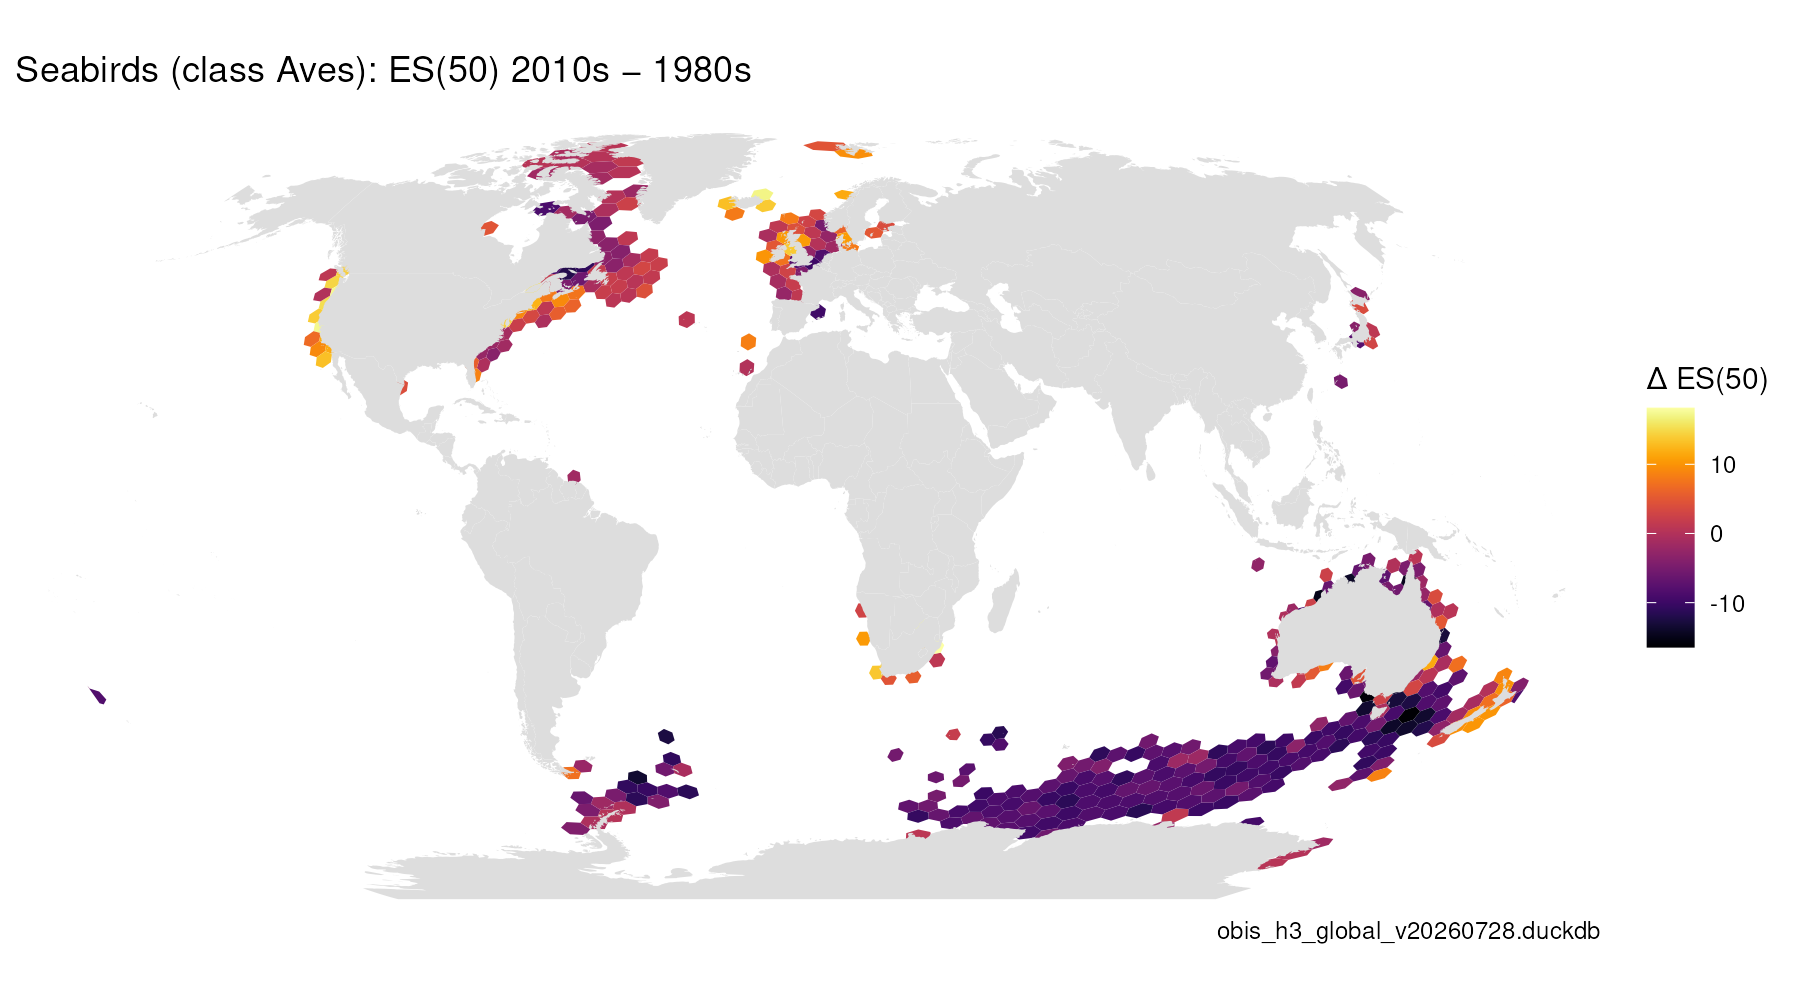

The table this chart was drawn from, first rows:
cell, value_from, value_to, delta, pct, n_from, n_to
820157fffffffff, 8.911, 18.52, 9.61, 107.8, 899, 509
82015ffffffffff, 11.61, 16.28, 4.665, 40.17, 187, 517
820247fffffffff, 5.879, 6.14, 0.261, 4.439, 1257, 3918
820257fffffffff, 5.597, 6.076, 0.4783, 8.545, 731, 2492
82025ffffffffff, 6.887, 5.405, -1.482, -21.52, 53, 400
820267fffffffff, 5.419, 5.804, 0.3847, 7.1, 625, 1570
82026ffffffffff, 6.82, 5.839, -0.9815, -14.39, 144, 727
820277fffffffff, 7.195, 6.644, -0.5509, -7.656, 277, 639
82035ffffffffff, 6.228, 6.818, 0.5901, 9.476, 158, 383
820697fffffffff, 5.73, 6.997, 1.268, 22.12, 409, 365
82069ffffffffff, 6.481, 6.919, 0.4379, 6.757, 147, 260
8206d7fffffffff, 9.426, 7.433, -1.993, -21.14, 391, 1132
8206dffffffffff, 6.134, 8.585, 2.451, 39.96, 79, 839
82074ffffffffff, 6.362, 14.38, 8.015, 126, 429, 153
82075ffffffffff, 10.89, 23.96, 13.07, 120, 981, 2839
820767fffffffff, 7.532, 21.39, 13.86, 184, 1431, 214
820777fffffffff, 5.603, 22.66, 17.05, 304.3, 209, 488
82082ffffffffff, 7.36, 18.98, 11.62, 157.8, 69, 93
820897fffffffff, 18.64, 23.56, 4.921, 26.4, 1092, 1623
82089ffffffffff, 19.17, 22.91, 3.743, 19.52, 3847, 12159
820987fffffffff, 9.263, 4.169, -5.094, -54.99, 11678, 7144
820997fffffffff, 9.55, 6.986, -2.564, -26.85, 28083, 2069
82099ffffffffff, 10.19, 16.38, 6.189, 60.72, 8781, 2247
8209a7fffffffff, 8.474, 11.06, 2.585, 30.51, 133206, 2788
8209affffffffff, 8.227, 11.47, 3.246, 39.46, 1089, 157
8209b7fffffffff, 7.327, 8.367, 1.039, 14.18, 40131, 1432
820e27fffffffff, 10.35, 9.13, -1.222, -11.8, 148, 82
820e37fffffffff, 11.67, 2.831, -8.842, -75.75, 172, 564
820e4ffffffffff, 11.95, 2.781, -9.173, -76.74, 128, 7128
820e87fffffffff, 18.4, 23.18, 4.78, 25.98, 54, 329
820f2ffffffffff, 5.331, 5.527, 0.196, 3.676, 145, 2726
820f37fffffffff, 6.96, 5.642, -1.318, -18.93, 233, 1497
820f47fffffffff, 10.94, 6.267, -4.669, -42.69, 333, 1753
820f4ffffffffff, 11.28, 8.215, -3.061, -27.15, 333, 4814
820f57fffffffff, 11.31, 6.449, -4.861, -42.98, 336, 1215
820f77fffffffff, 6.25, 5.765, -0.4851, -7.762, 222, 1560
821807fffffffff, 10.74, 20.83, 10.09, 93.91, 13620, 400
82180ffffffffff, 9.998, 9.54, -0.4584, -4.584, 10908, 842
821827fffffffff, 9.972, 14.92, 4.952, 49.66, 10150, 627
82182ffffffffff, 10.59, 17.97, 7.388, 69.79, 19402, 1853
821847fffffffff, 9.161, 11.02, 1.859, 20.29, 505, 31618
82184ffffffffff, 8.949, 10.14, 1.195, 13.35, 66, 23866
821857fffffffff, 9.224, 8.185, -1.039, -11.26, 571, 4227
82185ffffffffff, 8.221, 5.797, -2.424, -29.49, 101, 14099
821867fffffffff, 11.26, 6.867, -4.397, -39.04, 1357, 53482
821877fffffffff, 11.18, 13.9, 2.721, 24.34, 3233, 9216
821907fffffffff, 9.693, 10.83, 1.134, 11.7, 71956, 354
82190ffffffffff, 11.97, 22.28, 10.32, 86.2, 120983, 2077
82191ffffffffff, 8.634, 8.001, -0.6332, -7.333, 32010, 187
821927fffffffff, 9.468, 17.56, 8.096, 85.51, 21031, 247
82192ffffffffff, 9.805, 13.94, 4.139, 42.22, 387937, 4090
821947fffffffff, 9.85, 7.246, -2.604, -26.43, 71505, 36638
82194ffffffffff, 13.75, 3.973, -9.773, -71.09, 21388, 1934716
821957fffffffff, 11.87, 25.66, 13.8, 116.2, 71206, 5034
82195ffffffffff, 13.1, 5.179, -7.92, -60.46, 1736, 61964
821967fffffffff, 8.187, 8.434, 0.247, 3.017, 31245, 6856
82196ffffffffff, 12.52, 4.175, -8.349, -66.66, 61691, 933302
821977fffffffff, 9.88, 20.51, 10.63, 107.6, 159129, 5004
821a07fffffffff, 6.092, 9.22, 3.128, 51.35, 791, 1333
821a0ffffffffff, 7.74, 9.153, 1.413, 18.25, 1069, 466
... 348 more rows
